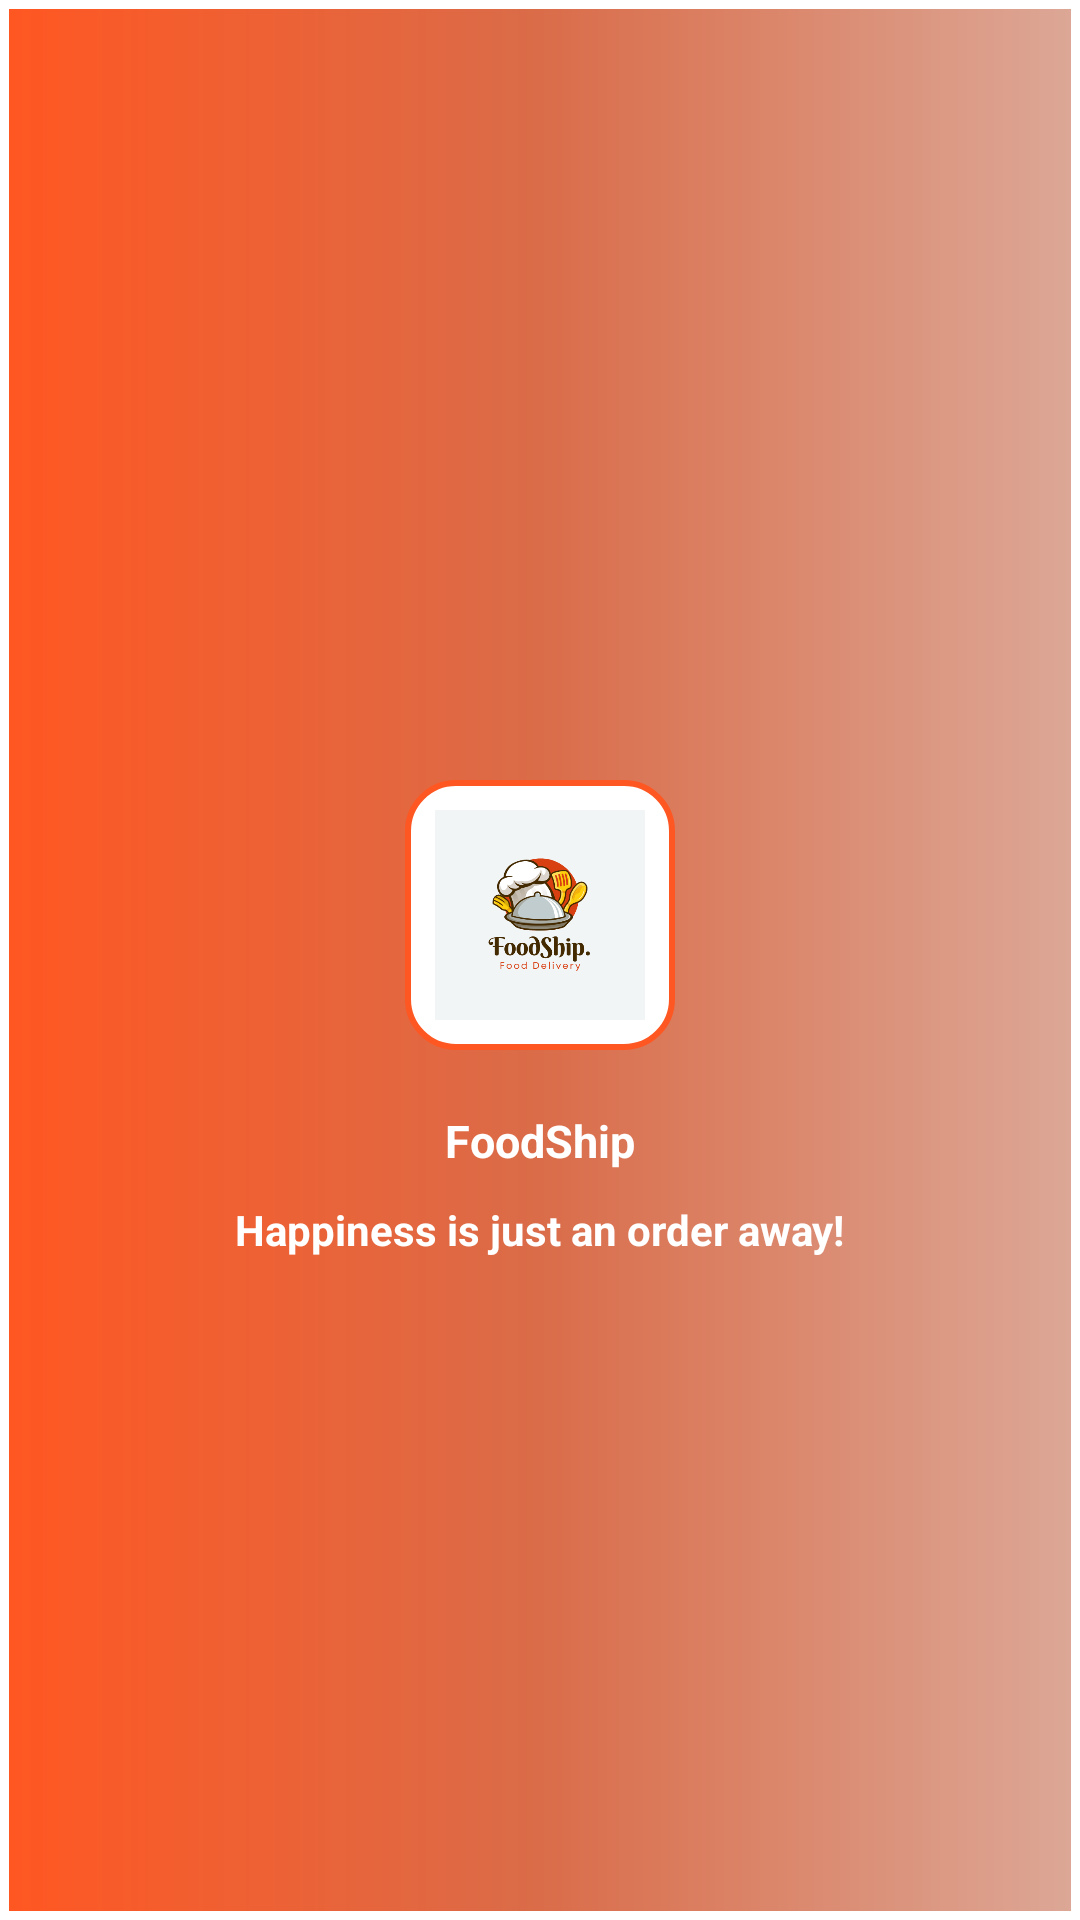

Write the Android layout XML for this screen, with the resource values it uses.
<!-- AndroidManifest.xml: application theme Theme.FoodShip -->
<!-- res/layout/activity_splash_screen.xml -->
<?xml version="1.0" encoding="utf-8"?>
<LinearLayout xmlns:android="http://schemas.android.com/apk/res/android"
    xmlns:app="http://schemas.android.com/apk/res-auto"
    xmlns:tools="http://schemas.android.com/tools"
    android:id="@+id/main"
    android:layout_width="match_parent"
    android:layout_height="match_parent"
    android:orientation="vertical"
    android:background="@drawable/background2"
    tools:context=".activities.SplashScreenActivity">



        <LinearLayout
            android:id="@+id/animatedLinearLayout"
            android:layout_width="match_parent"
            android:layout_height="250dp"
            android:orientation="vertical"
            android:layout_marginTop="200dp"
            android:layout_marginStart="20dp"
            android:layout_marginEnd="20dp"
            >



            <ImageView
                android:layout_width="90dp"
                android:layout_height="90dp"
                android:src="@drawable/mainlogo"
                android:layout_gravity="center"
                android:background="@drawable/rectangle_bg"
                android:layout_marginTop="60dp"/>

            <TextView
                android:id="@+id/zoomText"
                android:layout_width="wrap_content"
                android:layout_height="wrap_content"
                android:text="FoodShip"
                android:textSize="15dp"
                android:textStyle="bold"
                android:textColor="@color/white"
                android:layout_marginTop="20dp"
                android:layout_gravity="center"/>

            <TextView
                android:layout_width="wrap_content"
                android:layout_height="wrap_content"
                android:layout_gravity="center"
                android:layout_marginTop="10dp"
                android:textColor="@color/white"
                android:textStyle="bold"
                android:text= "Happiness is just an order away!"/>





        </LinearLayout>




</LinearLayout>
<!-- resources referenced by this layout -->
<resources>
  <color name="white">#FFFFFFFF</color>
  <!-- drawable background2 (drawable) -->
  <?xml version="1.0" encoding="utf-8"?>
  <layer-list xmlns:android="http://schemas.android.com/apk/res/android">
  
      
      <item>
          <shape android:shape="rectangle">
              <size android:height="20dp" />
              <solid android:color="#FFFFFF"/> 
  
          </shape>
      </item>
  
      
      <item android:left="3dp" android:right="3dp" android:top="3dp" android:bottom="3dp">
          <shape android:shape="rectangle">
              <size android:height="20dp" />
              <gradient
                  android:type="linear"
                  android:startColor="#FF5722"
                  android:centerColor="#DA6C49"
                  android:endColor= "#DCA796"
                  android:angle="0" />
               
          </shape>
      </item>
  
  </layer-list>
  <!-- drawable mainlogo: png bitmap (drawable, 42630 bytes) -->
  <!-- drawable rectangle_bg (drawable) -->
  <?xml version="1.0" encoding="utf-8"?>
  <shape xmlns:android="http://schemas.android.com/apk/res/android"
      android:shape="rectangle">
  
  
      <solid android:color="@color/white" />
      <corners android:radius="16dp" />
  
  
      <stroke
          android:width="2dp"
          android:color="@color/btncolor" />
  
  
      <padding
          android:left="10dp"
          android:top="10dp"
          android:right="10dp"
          android:bottom="10dp" />
  
  </shape>
  <style name="Theme.FoodShip" parent="Base.Theme.FoodShip" />
  <color name="btncolor">#FF5722</color>
  <style name="Base.Theme.FoodShip" parent="Theme.Material3.DayNight.NoActionBar">
          
          
      </style>
</resources>
